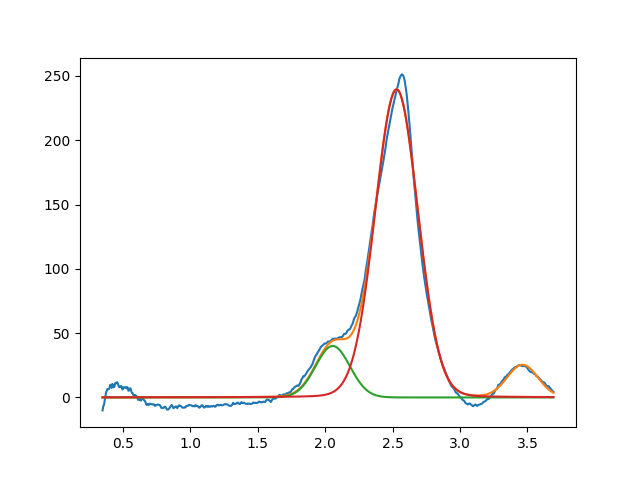

Values plotted in this chart, from the file beside it:
2.056326537504955976e+00, 3.999999999999999289e+01, 2.999999999999999334e-01, 9.999999999999998890e-01
2.529670481338340160e+00, 2.395456904082986966e+02, 3.725782513014445629e-01, 9.541349010498987315e-01
3.463990246102298887e+00, 2.501301607088103651e+01, 2.679445417336533963e-01, 9.999999999999998890e-01
